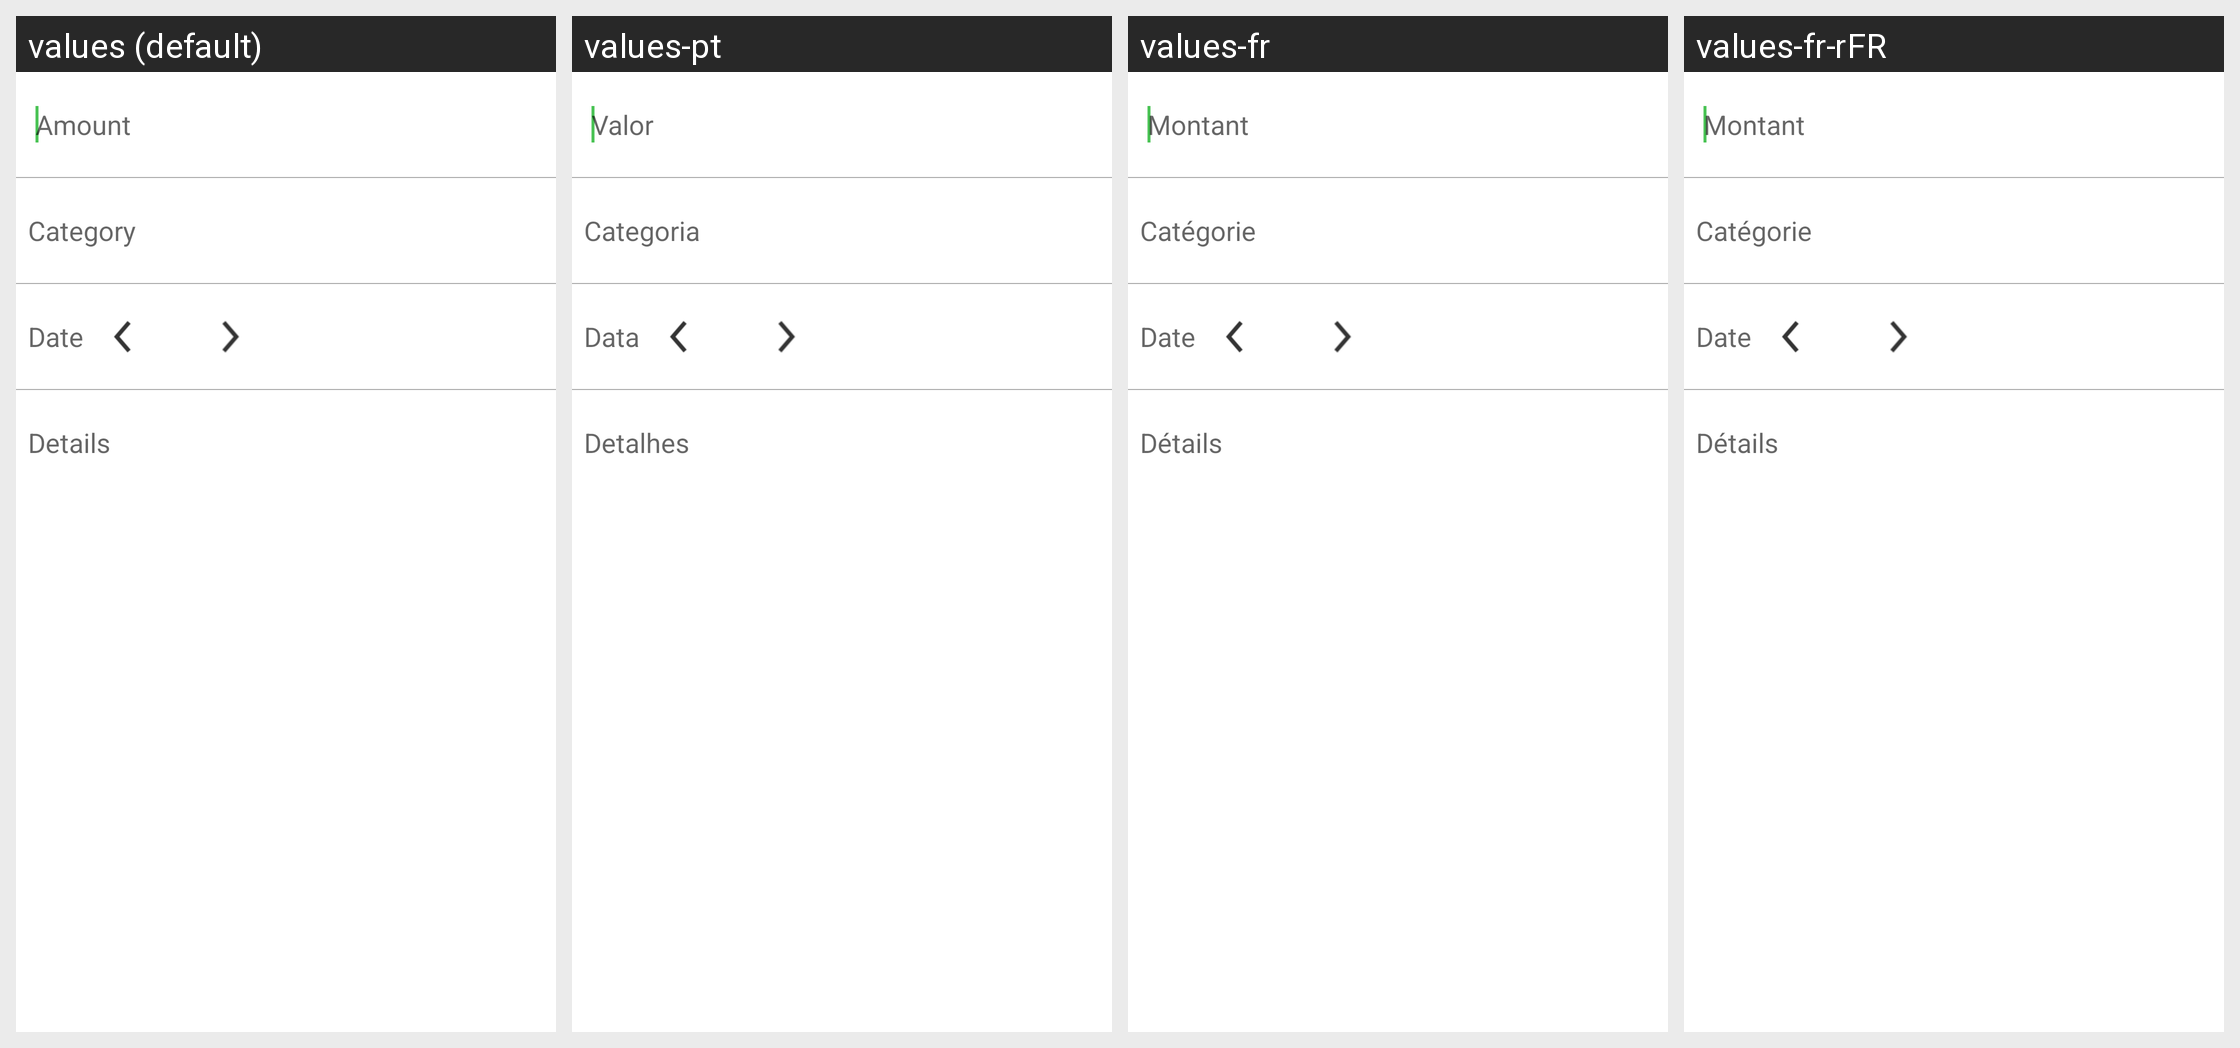

The same Android screen rendered under several of its app's locales, left to right. List the strings drawn on it with the default value and each locale's translation.
Android screen res/layout/addex.xml rendered under 4 locales, left to right: values (default), values-pt, values-fr, values-fr-rFR. Device: Nexus 5 (rendered at 1080×1920; each locale shown at half size, 540×960, under a caption strip naming it); theme ExpensesTheme.
Other locales in the repository, not shown: values-en-rGB, values-pt-rBR, values-pt-rPT.
Strings drawn on this screen, with the default value and each locale's value (text and hints the layout hard-codes, and strings that could not be matched under every locale, appear in the picture but are not listed):

addex_l1
  values: Amount
  values-pt: Valor
  values-fr: Montant
  values-fr-rFR: Montant  [from values-fr]

addex_l2
  values: Category
  values-pt: Categoria
  values-fr: Catégorie
  values-fr-rFR: Catégorie  [from values-fr]

addex_l4
  values: Date
  values-pt: Data
  values-fr: Date
  values-fr-rFR: Date  [from values-fr]

addex_l3
  values: Details
  values-pt: Detalhes
  values-fr: Détails
  values-fr-rFR: Détails  [from values-fr]
